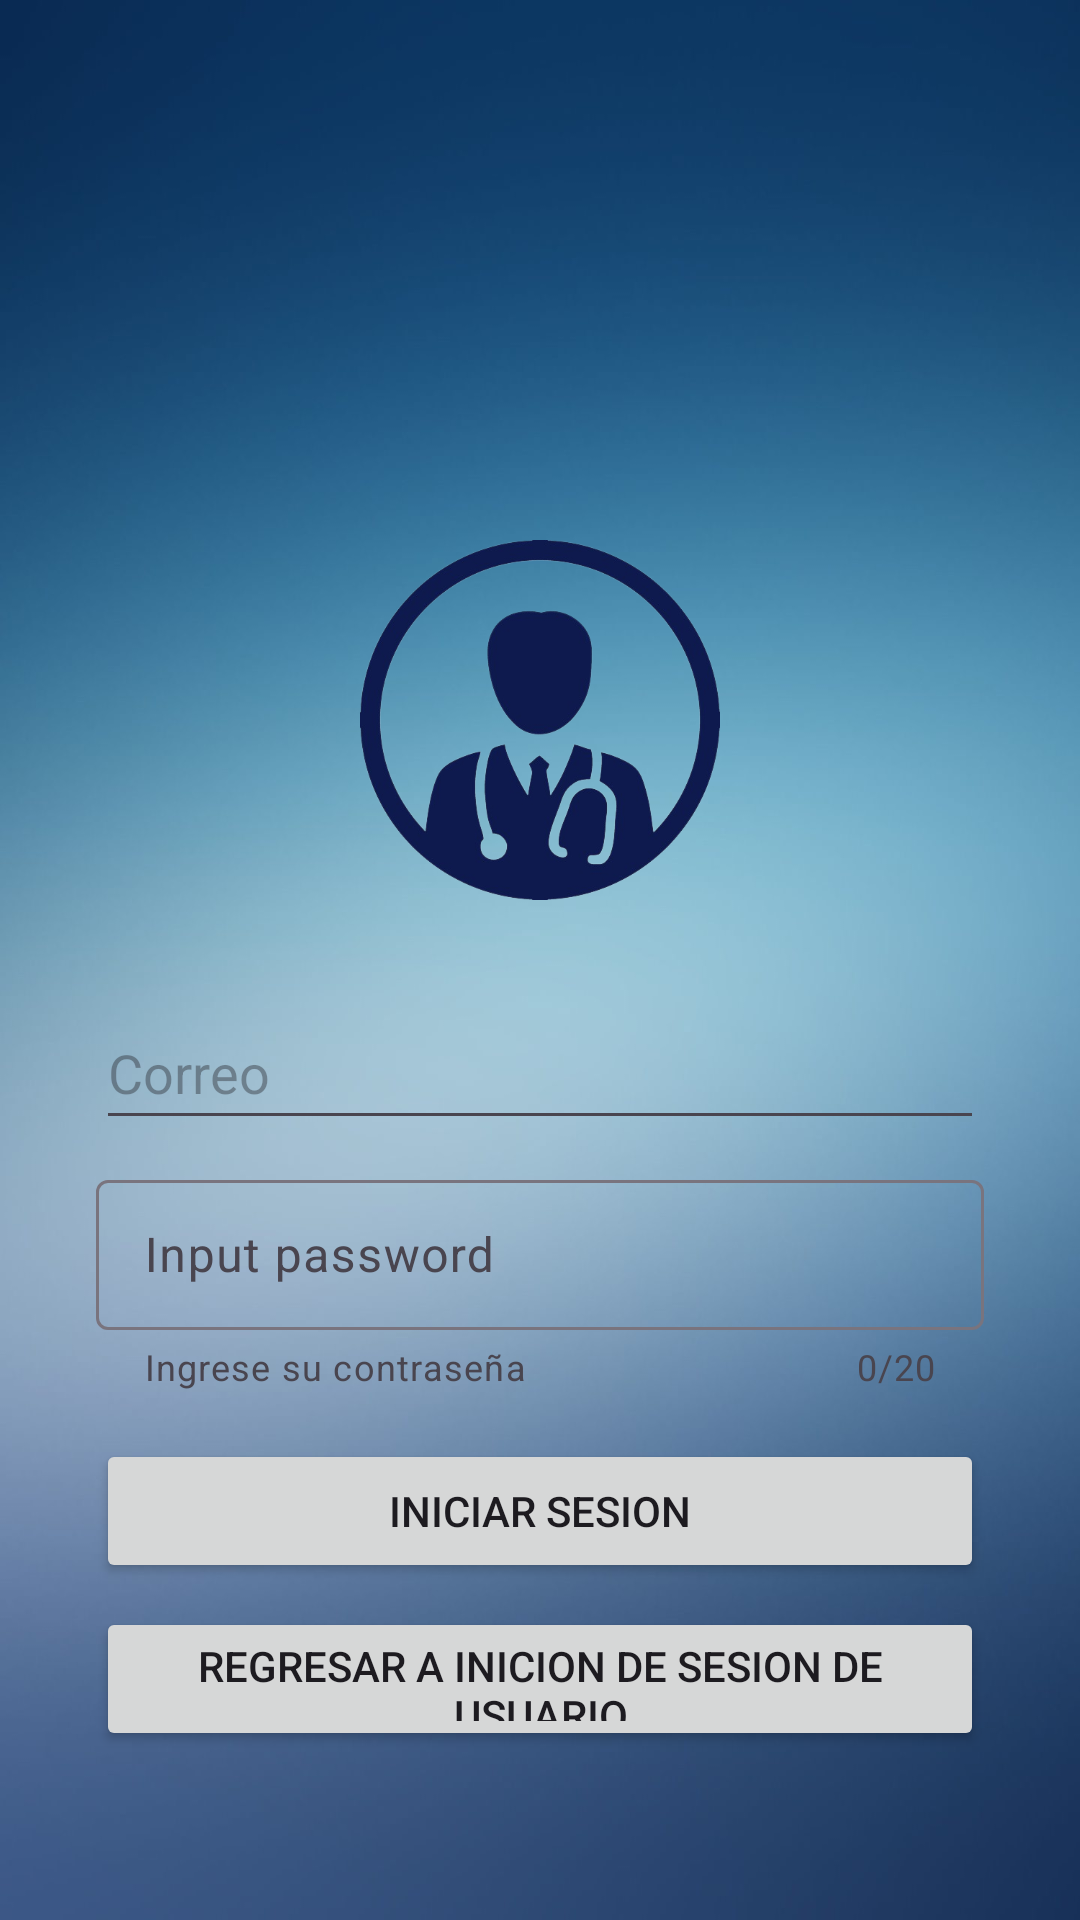

The Android layout XML behind this screen, and the referenced resources:
<!-- AndroidManifest.xml: application theme Theme.ClinicaA -->
<!-- res/layout/activity_doctor.xml -->
<?xml version="1.0" encoding="utf-8"?>
<androidx.constraintlayout.widget.ConstraintLayout xmlns:android="http://schemas.android.com/apk/res/android"
    xmlns:app="http://schemas.android.com/apk/res-auto"
    xmlns:tools="http://schemas.android.com/tools"
    android:layout_width="match_parent"
    android:layout_height="match_parent"
    android:background="@drawable/fondo">

    <ImageView
        android:id="@+id/imageView2"
        android:layout_width="120dp"
        android:layout_height="120dp"
        android:layout_marginStart="8dp"
        android:layout_marginTop="180dp"
        android:layout_marginEnd="8dp"
        app:layout_constraintEnd_toEndOf="parent"
        app:layout_constraintStart_toStartOf="parent"
        app:layout_constraintTop_toTopOf="parent"
        app:srcCompat="@drawable/doc" />

    <EditText
        android:id="@+id/etDoctor"
        android:layout_width="match_parent"
        android:layout_height="48dp"
        android:layout_marginStart="32dp"
        android:layout_marginTop="32dp"
        android:layout_marginEnd="32dp"
        android:ems="10"
        android:hint="Correo"
        android:inputType="text"
        app:layout_constraintEnd_toEndOf="parent"
        app:layout_constraintStart_toStartOf="parent"
        app:layout_constraintTop_toBottomOf="@+id/imageView2" />

    <Button
        android:id="@+id/btnLoginD1"
        android:layout_width="match_parent"
        android:layout_height="48dp"
        android:layout_marginStart="32dp"
        android:layout_marginTop="8dp"
        android:layout_marginEnd="32dp"
        android:layout_marginBottom="88dp"
        android:text="Iniciar Sesion"
        app:layout_constraintBottom_toTopOf="@+id/btnRegresar"
        app:layout_constraintEnd_toEndOf="parent"
        app:layout_constraintHorizontal_bias="0.0"
        app:layout_constraintStart_toStartOf="parent"
        app:layout_constraintTop_toBottomOf="@+id/texinput" />

    <Button
        android:id="@+id/btnRegresar"
        android:layout_width="match_parent"
        android:layout_height="48dp"
        android:layout_marginStart="32dp"
        android:layout_marginTop="8dp"
        android:layout_marginEnd="32dp"
        android:text="Regresar a Inicion de Sesion de Usuario"
        app:layout_constraintEnd_toEndOf="parent"
        app:layout_constraintHorizontal_bias="1.0"
        app:layout_constraintStart_toStartOf="parent"
        app:layout_constraintTop_toBottomOf="@+id/btnLoginD1" />

    <com.google.android.material.textfield.TextInputLayout
        android:id="@id/texinput"
        android:layout_width="match_parent"
        android:layout_height="wrap_content"
        android:layout_marginStart="32dp"
        android:layout_marginTop="8dp"
        android:layout_marginEnd="32dp"
        android:layout_marginBottom="8dp"
        android:hint="Input password"
        app:counterEnabled="true"
        app:counterMaxLength="20"
        app:helperText="Ingrese su contraseña"
        app:helperTextEnabled="true"

        app:layout_constraintBottom_toTopOf="@+id/btnLoginD1"
        app:layout_constraintEnd_toEndOf="parent"
        app:layout_constraintStart_toStartOf="parent"
        app:layout_constraintTop_toBottomOf="@+id/etDoctor">


        <com.google.android.material.textfield.TextInputEditText
            android:id="@+id/eTContraD"
            android:layout_width="match_parent"
            android:layout_height="50dp"
            android:inputType="textPassword" />
    </com.google.android.material.textfield.TextInputLayout>

</androidx.constraintlayout.widget.ConstraintLayout>
<!-- resources referenced by this layout -->
<resources>
  <!-- drawable doc: png bitmap (drawable, 124222 bytes) -->
  <!-- drawable fondo: jpg bitmap (drawable, 71957 bytes) -->
  <style name="Theme.ClinicaA" parent="Base.Theme.ClinicaA" />
  <style name="Base.Theme.ClinicaA" parent="Theme.Material3.DayNight.NoActionBar">
          
          
      </style>
</resources>
